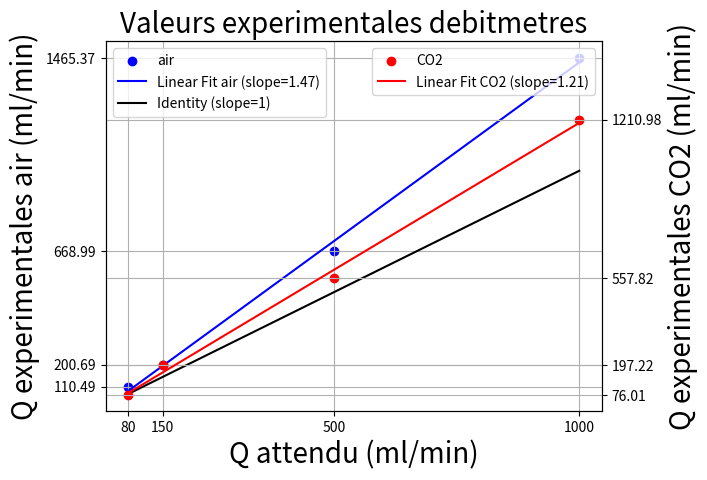

Reproduce this figure in Python.
#!/usr/bin/env python3
# -*- coding: utf-8 -*-
"""
Created on Mon Mar 18 16:59:58 2024

[redacted]
"""

import numpy as np
import matplotlib.pyplot as plt

####### METHODE NUMERO 1 ######################
D=5.38
S=(np.pi*D**2)/4
### AIR
longeur50ml_8=108  ## Longeur de 50ml de volume d'eau en pixels pour 80 ml/min
longeur50ml_15=112  ## Longeur de 50 ml de volume d'eau en pixels pour 150ml/min
longeur50ml_50=110 ## Longeur de 50ml de volume d'eau en pixels pour 500 ml/min
longeur50ml_100=111 ## Longeur de 50 ml de volume d'eau en pixels pour 1000 ml/min
theta_air_8=73.449
theta_air_15=81.034
theta_air_50=87.241
theta_air_100=88.751
#### CO2
longeur50ml_8_CO2=117
longeur50ml_15_CO2=112
longeur50ml_50_CO2=111
longeur50ml_100_CO2=110
theta_co2_8=68.259
theta_co2_15=80.879
theta_co2_50=86.722
theta_co2_100=88.475
Q_attendu=np.array([80, 150, 500, 1000])

Q_air_8=(S*np.tan(theta_air_8*np.pi/180)*2.6*60)/longeur50ml_8
Q_air_15=(S*np.tan(theta_air_15*np.pi/180)*2.6*60)/longeur50ml_15
Q_air_50=(S*np.tan(theta_air_50*np.pi/180)*2.6*60)/longeur50ml_50
Q_air_100=(S*np.tan(theta_air_100*np.pi/180)*2.6*60)/longeur50ml_100


Q_co2_8=(S*np.tan(theta_co2_8*np.pi/180)*2.6*60)/longeur50ml_8_CO2
Q_co2_15=(S*np.tan(theta_co2_15*np.pi/180)*2.6*60)/longeur50ml_15_CO2
Q_co2_50=(S*np.tan(theta_co2_50*np.pi/180)*2.6*60)/longeur50ml_50_CO2
Q_co2_100=(S*np.tan(theta_co2_100*np.pi/180)*2.6*60)/longeur50ml_100_CO2


Q_experimentales_air=np.array([Q_air_8, Q_air_15, Q_air_50, Q_air_100])
Q_experimentales_air=np.round(Q_experimentales_air, 2)
Q_experimentales_co2=np.array([Q_co2_8, Q_co2_15, Q_co2_50, Q_co2_100])
Q_experimentales_co2=np.round(Q_experimentales_co2, 2)

slope_air, intercept_air=np.polyfit(Q_attendu, Q_experimentales_air, 1)
linear_fit_air=slope_air*Q_attendu+intercept_air
slope_co2, intercept_co2=np.polyfit(Q_attendu, Q_experimentales_co2, 1)
linear_fit_co2=slope_co2*Q_attendu+intercept_co2

## Set the identity function
y=Q_attendu

plt.figure()
ax1 = plt.gca()  # Get the current axes

# Scatter plot and linear fit
ax1.scatter(Q_attendu, Q_experimentales_air, label='air', color='blue')
ax1.plot(Q_attendu, linear_fit_air, color='blue', label=f'Linear Fit air (slope={slope_air:.2f})')
ax1.plot(Q_attendu, y, color='black', label='Identity (slope=1)')
# Set ticks for the primary y-axis
ax1.set_ylabel('Q experimentales air (ml/min)', fontsize=20)
ax1.set_yticks(Q_experimentales_air)
ax1.set_yticklabels(Q_experimentales_air)
plt.legend()
plt.xlabel('Q attendu (ml/min)', fontsize=20)
plt.grid(True)

# Create a second y-axis on the right side
ax2 = ax1.twinx()
ax2.set_ylabel('Q experimentales CO2 (ml/min)', fontsize=20)  # Set label for the secondary y-axis
ax2.scatter(Q_attendu, Q_experimentales_co2, label='CO2', color='red')
ax2.plot(Q_attendu, linear_fit_co2, color='red', label=f'Linear Fit CO2 (slope={slope_co2:.2f})')
ax2.set_yticks(Q_experimentales_co2)
ax2.set_yticklabels(Q_experimentales_co2)
# Adjust the y-axis limits
y1_min, y1_max = ax1.get_ylim()
y2_min, y2_max = ax2.get_ylim()
y_min = min(y1_min, y2_min)
y_max = max(y1_max, y2_max)
ax1.set_ylim(y_min, y_max)
ax2.set_ylim(y_min, y_max)

plt.xticks(Q_attendu, Q_attendu)
plt.title('Valeurs experimentales debitmetres', fontsize=20)
plt.xlabel('Q attendu', fontsize=20)
plt.legend()
plt.grid(True)
plt.show()
# plt.scatter(Q_attendu, Q_experimentales_air, label='air')
# plt.scatter(Q_attendu, Q_experimentales_co2, label='CO2')
# plt.plot(Q_attendu, linear_fit_air, color='blue', label=f'Linear fit air (slope={slope_air:.2f})')
# plt.plot(Q_attendu, linear_fit_co2, color='red', label=f'Linear fit co2 (slope={slope_co2:.2f})')
# plt.xticks(Q_attendu, Q_attendu)
# plt.yticks(np.concatenate([Q_experimentales_air, Q_experimentales_co2]), np.concatenate([Q_experimentales_air, Q_experimentales_co2]))
# plt.xlabel('Q attendu (ml/min)')
# plt.ylabel('Q experimentales (ml/min)')
# plt.legend()
# plt.show()



